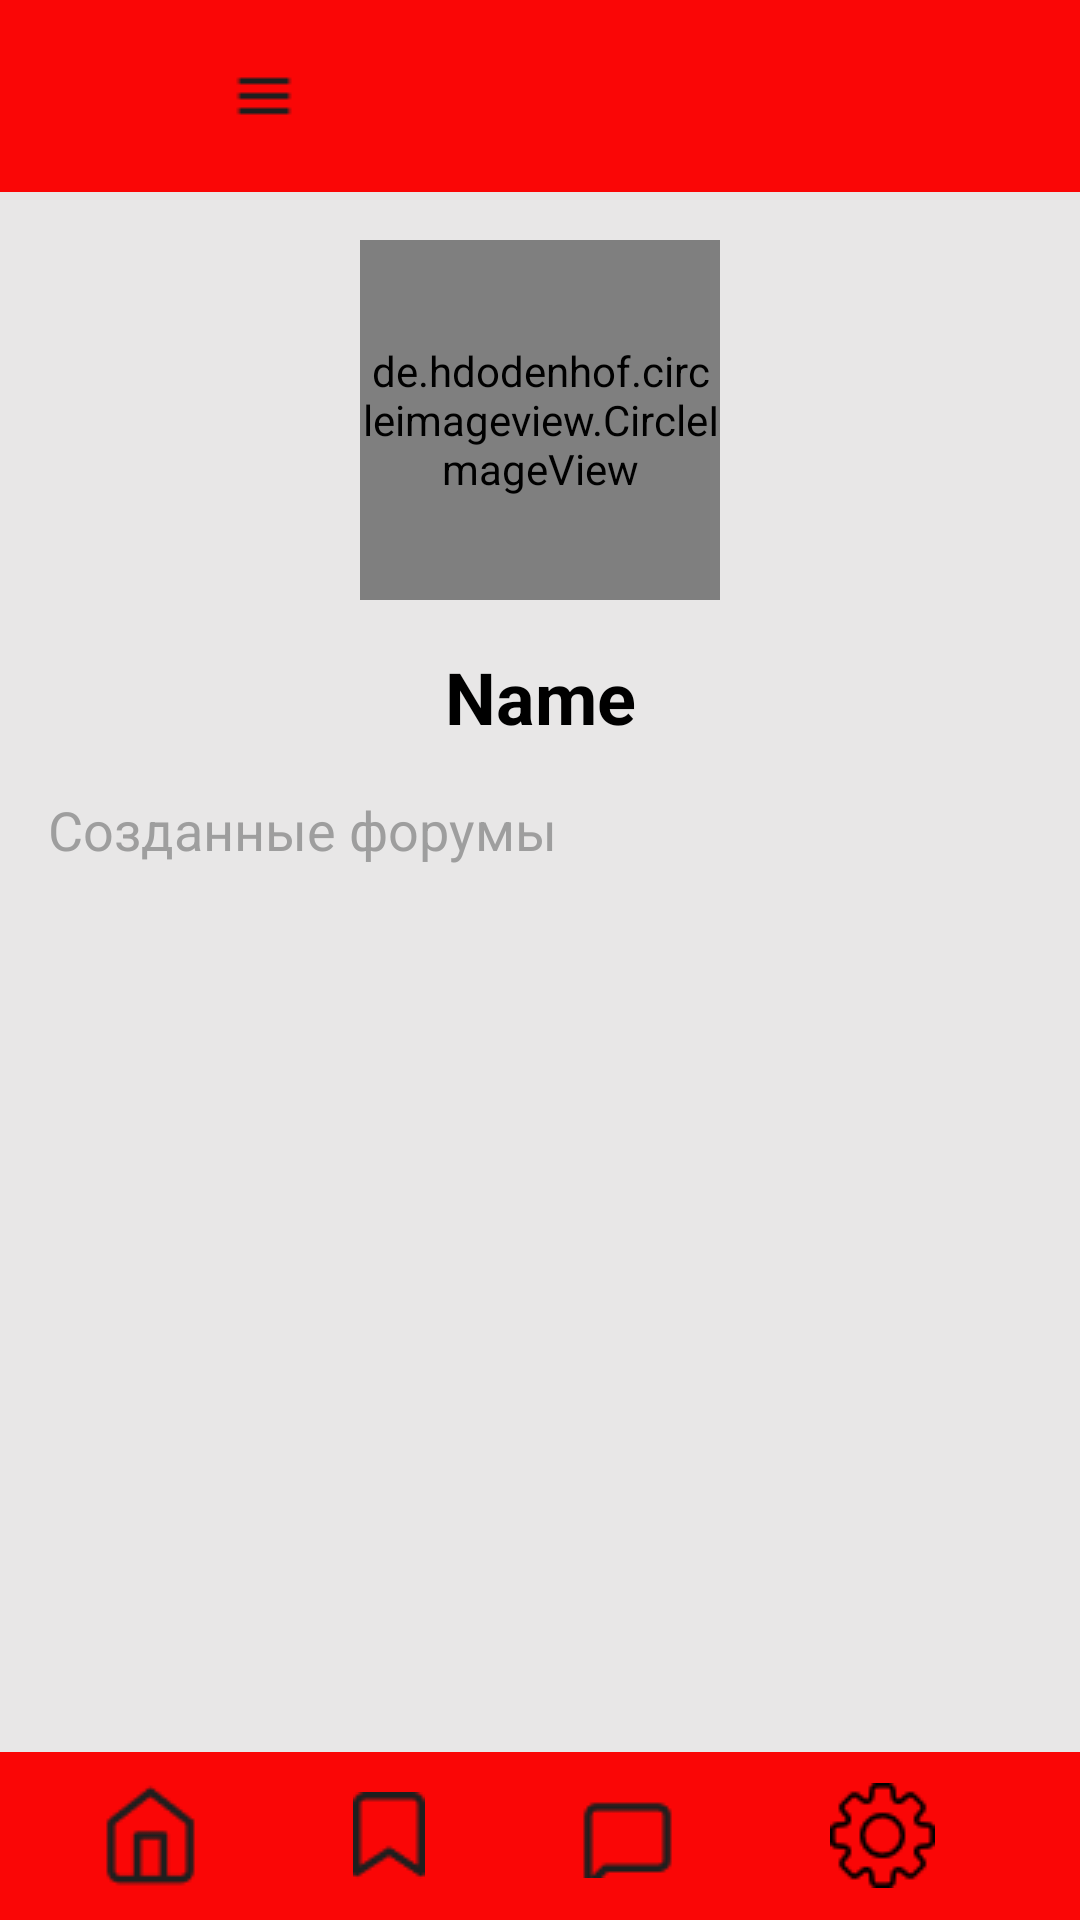

Write the Android layout XML for this screen, with the resource values it uses.
<!-- AndroidManifest.xml: application theme Theme.AnimeApp -->
<!-- res/layout/activity_profile.xml -->
<?xml version="1.0" encoding="utf-8"?>
<LinearLayout xmlns:android="http://schemas.android.com/apk/res/android"
    xmlns:app="http://schemas.android.com/apk/res-auto"
    xmlns:tools="http://schemas.android.com/tools"
    android:id="@+id/main"
    android:layout_width="match_parent"
    android:layout_height="match_parent"
    tools:context=".ProfileActivity"
    android:orientation="vertical">

    
    <androidx.appcompat.widget.Toolbar
        android:id="@+id/toolbar"
        android:layout_width="match_parent"
        android:layout_height="wrap_content"
        android:background="?attr/colorPrimary">
        <ImageView
            android:id="@+id/imageView"
            android:layout_width="48dp"
            android:layout_height="48dp"
            android:src="@mipmap/icon" />
        <ImageButton
            android:layout_width="48dp"
            android:layout_height="48dp"
            android:src="@drawable/menu"
            android:background="?attr/colorPrimary"/>
    </androidx.appcompat.widget.Toolbar>



    <de.hdodenhof.circleimageview.CircleImageView
        android:id="@+id/iv_profile_picture"
        android:layout_width="120dp"
        android:layout_height="120dp"
        android:layout_margin="16dp"
        android:layout_gravity="center"/>

    <TextView
        android:id="@+id/tv_profile_name"
        style="@style/TitleTextStyle"
        android:layout_width="match_parent"
        android:text="Name"
        android:layout_marginHorizontal="16dp" />

    <TextView
        android:id="@+id/tv_created_forums_label"
        style="@style/BodyTextStyle"
        android:text="Созданные форумы"
        android:textSize="18sp"
        app:layout_constraintTop_toBottomOf="@+id/tv_profile_name"
        app:layout_constraintStart_toStartOf="parent"
        android:layout_margin="16dp" />

    <androidx.recyclerview.widget.RecyclerView
        android:id="@+id/rv_created_forums"
        android:layout_width="match_parent"
        android:layout_height="wrap_content"
        android:layout_weight="@integer/material_motion_duration_medium_1"
        android:layout_marginHorizontal="16dp"/>

    
    <Toolbar
        android:id="@+id/bottom_navigation"
        android:layout_width="match_parent"
        android:layout_height="wrap_content"
        android:layout_gravity="bottom"
        android:background="?attr/colorPrimary">
        <ImageButton
            android:id="@+id/home_button"
            android:layout_width="wrap_content"
            android:layout_height="wrap_content"
            android:src="@drawable/home"
            android:background="?attr/colorPrimary"
            android:layout_marginHorizontal="25dp"
            android:layout_gravity="center"/>
        <ImageButton
            android:id="@+id/favorite_button"
            android:layout_width="wrap_content"
            android:layout_height="wrap_content"
            android:src="@drawable/favorite"
            android:background="?attr/colorPrimary"
            android:layout_marginHorizontal="25dp"
            android:layout_gravity="center"/>
        <ImageButton
            android:id="@+id/forum_button"
            android:layout_width="wrap_content"
            android:layout_height="wrap_content"
            android:src="@drawable/forum"
            android:background="?attr/colorPrimary"
            android:layout_marginHorizontal="25dp"
            android:layout_gravity="center"/>
        <ImageButton
            android:id="@+id/setting_button"
            android:layout_width="wrap_content"
            android:layout_height="wrap_content"
            android:src="@drawable/setting"
            android:background="?attr/colorPrimary"
            android:layout_marginHorizontal="25dp"
            android:layout_gravity="center"/>
    </Toolbar>

</LinearLayout>
<!-- resources referenced by this layout -->
<resources>
  <!-- drawable favorite: png bitmap (drawable, 482 bytes) -->
  <!-- drawable forum: png bitmap (drawable, 346 bytes) -->
  <!-- drawable home: png bitmap (drawable, 763 bytes) -->
  <!-- drawable menu: png bitmap (drawable, 161 bytes) -->
  <!-- drawable setting: png bitmap (drawable, 742 bytes) -->
  <style name="BodyTextStyle">
          <item name="android:layout_width">wrap_content</item>
          <item name="android:layout_height">wrap_content</item>
          <item name="android:textSize">16sp</item>
          <item name="android:textColor">@color/secondary_text</item>
      </style>
  <style name="TitleTextStyle">
          <item name="android:layout_width">wrap_content</item>
          <item name="android:layout_height">wrap_content</item>
          <item name="android:textSize">24sp</item>
          <item name="android:textStyle">bold</item>
          <item name="android:textColor">@color/black</item>
          <item name="android:gravity">center</item>
      </style>
  <style name="Theme.AnimeApp" parent="Theme.Material3.DayNight.NoActionBar">
          
          <item name="colorPrimary">@color/primary</item>
          <item name="colorPrimaryVariant">@color/primary_variant</item>
          <item name="colorOnPrimary">@color/on_primary</item>
          
          <item name="colorSecondary">@color/secondary</item>
          <item name="colorSecondaryVariant">@color/secondary</item>
          <item name="colorOnSecondary">@color/on_secondary</item>
          
          <item name="android:statusBarColor">@color/primary_variant</item>
          <item name="android:windowBackground">@color/background</item>
          
      </style>
  <color name="secondary_text">#9E9E9E</color>
  <color name="black">#000000</color>
  <color name="primary">#fa0606</color>
  <color name="primary_variant">#cf6464</color>
  <color name="on_primary">#ffffff</color>
  <color name="secondary">#c48a8a</color>
  <color name="on_secondary">#ffffff</color>
  <color name="background">#e8e7e7</color>
</resources>
